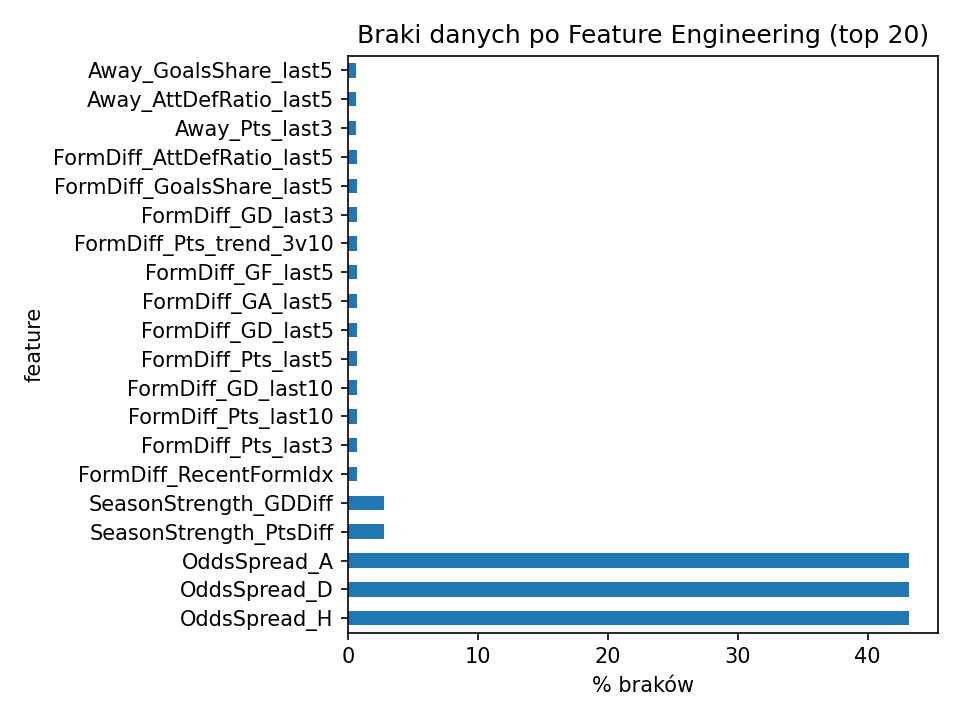

The file beside this chart, header and first rows:
, missing, missing_%
BbMxD, 1446, 43.22
BbMxH, 1446, 43.22
OddsSpread_H, 1446, 43.22
Bb1X2, 1446, 43.22
BbAvA, 1446, 43.22
BbAvD, 1446, 43.22
BbAvH, 1446, 43.22
BbMxA, 1446, 43.22
OddsSpread_A, 1446, 43.22
OddsSpread_D, 1446, 43.22
SeasonStrength_PtsDiff, 92, 2.75
SeasonStrength_GDDiff, 92, 2.75
Away_AvgPts_season, 89, 2.66
Home_AvgGD_season, 89, 2.66
Home_AvgPts_season, 89, 2.66
Away_AvgGD_season, 89, 2.66
FormDiff_AttDefRatio_last5, 22, 0.66
FormDiff_GoalsShare_last5, 22, 0.66
FormDiff_GD_last10, 22, 0.66
FormDiff_Pts_last10, 22, 0.66
FormDiff_RecentFormIdx, 22, 0.66
FormDiff_GD_last3, 22, 0.66
FormDiff_Pts_last3, 22, 0.66
FormDiff_Pts_trend_3v10, 22, 0.66
FormDiff_GD_last5, 22, 0.66
FormDiff_GA_last5, 22, 0.66
FormDiff_Pts_last5, 22, 0.66
FormDiff_GF_last5, 22, 0.66
Away_Pts_last5, 20, 0.6
Away_AttDefRatio_last5, 20, 0.6
Away_GF_last5, 20, 0.6
Away_GA_last5, 20, 0.6
Away_GD_last5, 20, 0.6
Away_RecentFormIdx, 20, 0.6
Away_Pts_trend_3v10, 20, 0.6
Away_GD_last10, 20, 0.6
Away_Pts_last10, 20, 0.6
Away_GD_last3, 20, 0.6
Away_Pts_last3, 20, 0.6
Away_GoalsShare_last5, 20, 0.6
Home_GF_last5, 13, 0.39
Home_GA_last5, 13, 0.39
Home_GD_last5, 13, 0.39
Home_RecentFormIdx, 13, 0.39
Home_GoalsShare_last5, 13, 0.39
Home_Pts_last3, 13, 0.39
Home_GD_last3, 13, 0.39
Home_Pts_last10, 13, 0.39
Home_AttDefRatio_last5, 13, 0.39
Home_GD_last10, 13, 0.39
Home_Pts_trend_3v10, 13, 0.39
Home_Pts_last5, 13, 0.39
Prob_H_ps, 8, 0.24
OddsDiff_PS, 8, 0.24
PSA, 8, 0.24
Prob_A_ps, 8, 0.24
Prob_D_ps, 8, 0.24
Market_ImpliedDiff_ps, 8, 0.24
Margin_PS, 8, 0.24
PSH, 8, 0.24
... 53 more rows
